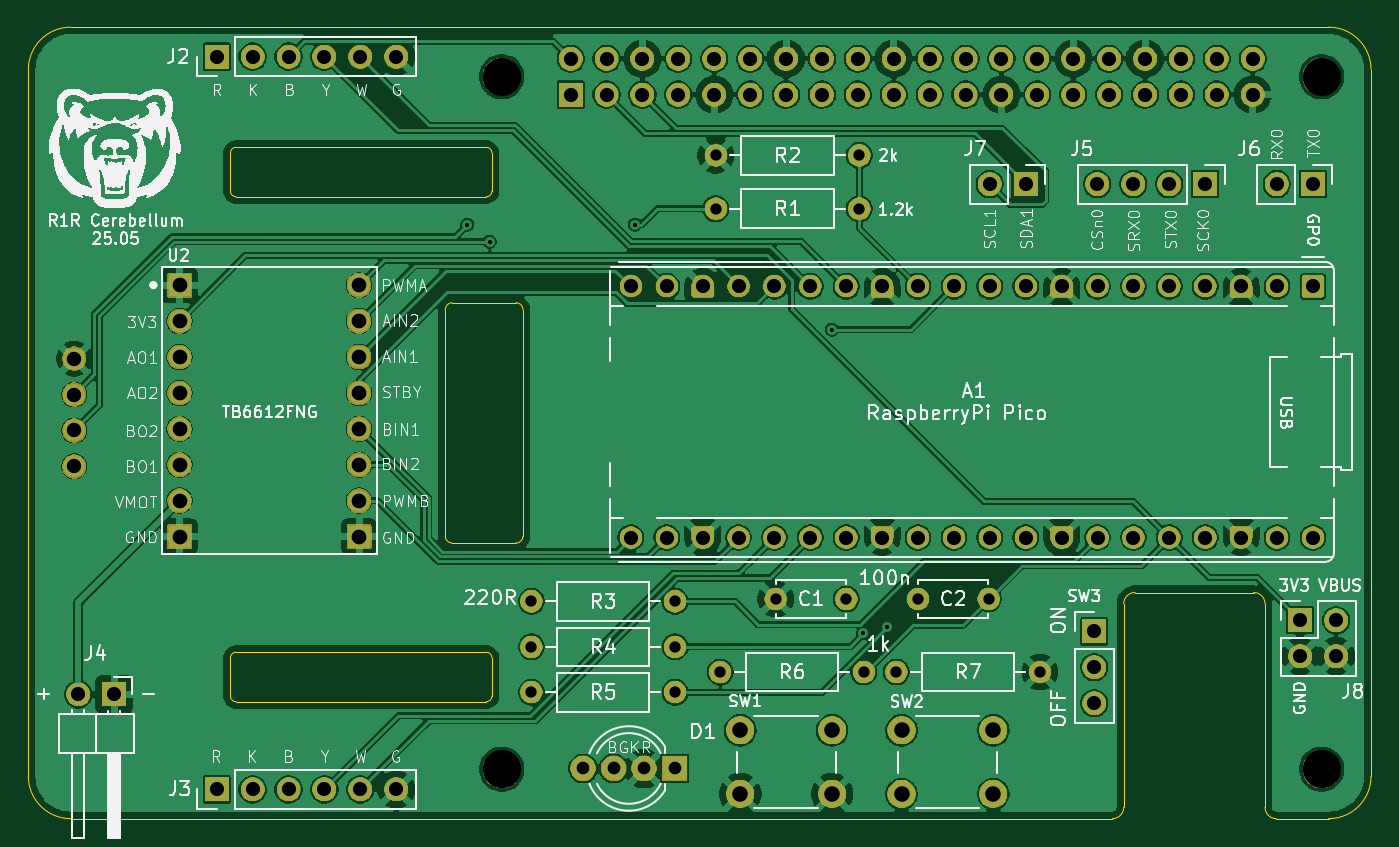
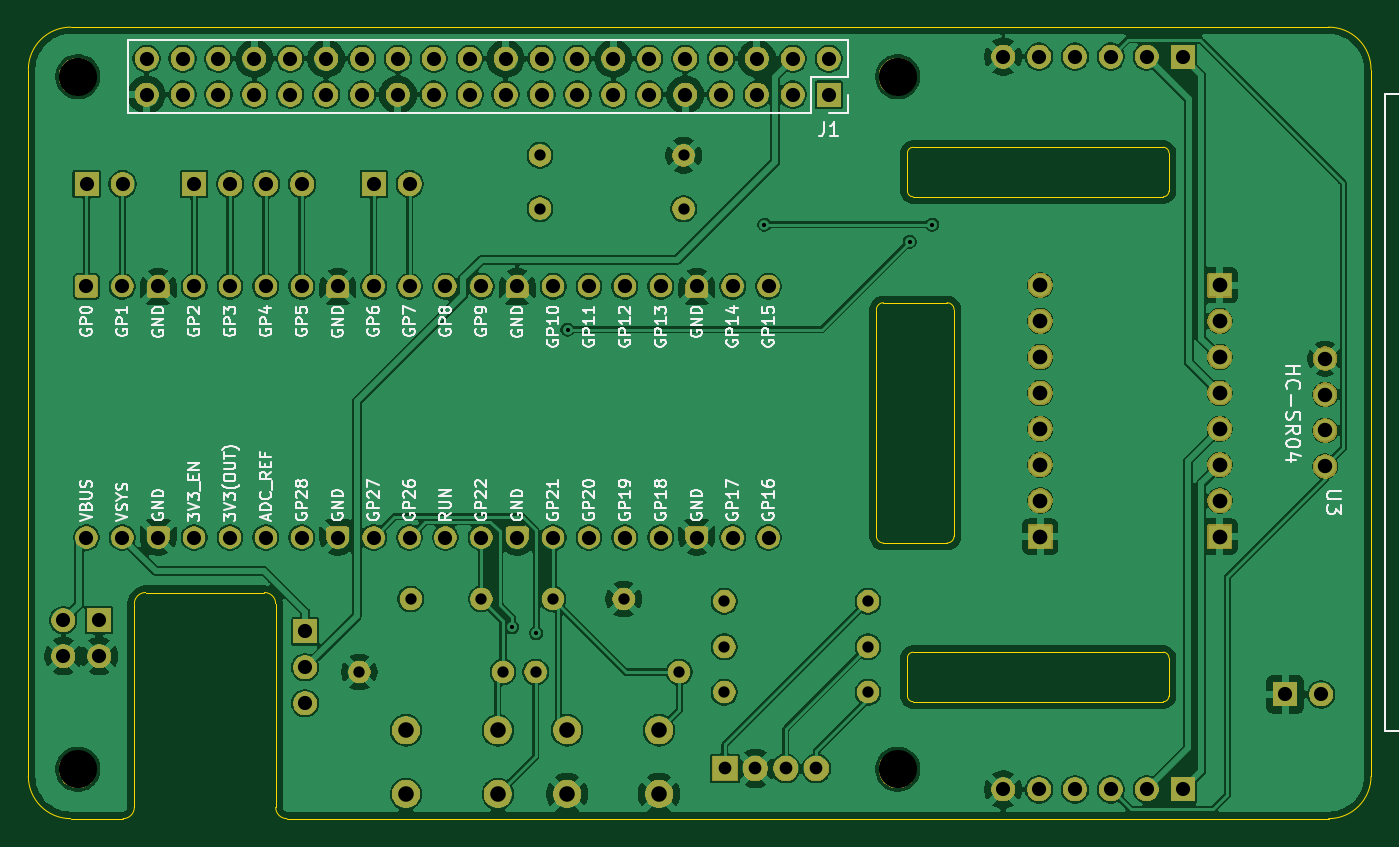
Circuit board: 11 layer files. Board 95.0 x 56.0 mm.
- bottom_copper: cerebellum-B_Cu.gbl (286431 bytes)
- bottom_mask: cerebellum-B_Mask.gbs (146526 bytes)
- paste: cerebellum-B_Paste.gbp (503 bytes)
- bottom_silk: cerebellum-B_Silkscreen.gbo (236742 bytes)
- outline: cerebellum-Edge_Cuts.gm1 (3167 bytes)
- top_copper: cerebellum-F_Cu.gtl (284967 bytes)
- top_mask: cerebellum-F_Mask.gts (146526 bytes)
- paste: cerebellum-F_Paste.gtp (503 bytes)
- top_silk: cerebellum-F_Silkscreen.gto (298586 bytes)
- drill: cerebellum-NPTH.drl (399 bytes)
- drill: cerebellum-PTH.drl (3150 bytes)

=== bottom_copper: cerebellum-B_Cu.gbl (286431 bytes, source omitted) ===
=== bottom_mask: cerebellum-B_Mask.gbs (146526 bytes, source omitted) ===
=== paste: cerebellum-B_Paste.gbp ===
G04 #@! TF.GenerationSoftware,KiCad,Pcbnew,9.0.2-1.fc42*
G04 #@! TF.CreationDate,2025-05-23T23:53:53-05:00*
G04 #@! TF.ProjectId,cerebellum,63657265-6265-46c6-9c75-6d2e6b696361,rev?*
G04 #@! TF.SameCoordinates,Original*
G04 #@! TF.FileFunction,Paste,Bot*
G04 #@! TF.FilePolarity,Positive*
%FSLAX46Y46*%
G04 Gerber Fmt 4.6, Leading zero omitted, Abs format (unit mm)*
G04 Created by KiCad (PCBNEW 9.0.2-1.fc42) date 2025-05-23 23:53:53*
%MOMM*%
%LPD*%
G01*
G04 APERTURE LIST*
G04 APERTURE END LIST*
M02*

=== bottom_silk: cerebellum-B_Silkscreen.gbo (236742 bytes, source omitted) ===
=== outline: cerebellum-Edge_Cuts.gm1 ===
G04 #@! TF.GenerationSoftware,KiCad,Pcbnew,9.0.2-1.fc42*
G04 #@! TF.CreationDate,2025-05-23T23:53:53-05:00*
G04 #@! TF.ProjectId,cerebellum,63657265-6265-46c6-9c75-6d2e6b696361,rev?*
G04 #@! TF.SameCoordinates,Original*
G04 #@! TF.FileFunction,Profile,NP*
%FSLAX46Y46*%
G04 Gerber Fmt 4.6, Leading zero omitted, Abs format (unit mm)*
G04 Created by KiCad (PCBNEW 9.0.2-1.fc42) date 2025-05-23 23:53:53*
%MOMM*%
%LPD*%
G01*
G04 APERTURE LIST*
G04 #@! TA.AperFunction,Profile*
%ADD10C,0.100000*%
G04 #@! TD*
G04 #@! TA.AperFunction,Profile*
%ADD11C,0.050000*%
G04 #@! TD*
G04 APERTURE END LIST*
D10*
X158300000Y-100000000D02*
G75*
G02*
X157500000Y-99200000I0J800000D01*
G01*
D11*
X84300000Y-88625000D02*
G75*
G02*
X84700000Y-88225000I400000J0D01*
G01*
X102400000Y-91725000D02*
X84700000Y-91725000D01*
X84700000Y-88225000D02*
X102400000Y-88225000D01*
D10*
X162000000Y-44000000D02*
G75*
G02*
X165000000Y-47000000I0J-3000000D01*
G01*
X165000000Y-97000000D02*
X165000000Y-47000000D01*
X146700000Y-100000000D02*
X73000000Y-100000000D01*
X156700000Y-84000000D02*
G75*
G02*
X157500000Y-84800000I0J-800000D01*
G01*
X147500000Y-99200000D02*
G75*
G02*
X146700000Y-100000000I-800000J0D01*
G01*
X70000000Y-47000000D02*
X70000000Y-97000000D01*
D11*
X102800000Y-91325000D02*
G75*
G02*
X102400000Y-91725000I-400000J0D01*
G01*
X102800000Y-52900000D02*
X102800000Y-55600000D01*
D10*
X100000000Y-80500000D02*
G75*
G02*
X99500000Y-80000000I0J500000D01*
G01*
X147500000Y-84800000D02*
X147500000Y-99200000D01*
X99500000Y-64000000D02*
X99500000Y-80000000D01*
D11*
X84300000Y-55600000D02*
X84300000Y-52900000D01*
X102400000Y-88225000D02*
G75*
G02*
X102800000Y-88625000I0J-400000D01*
G01*
D10*
X162000000Y-100000000D02*
X158300000Y-100000000D01*
X157500000Y-99200000D02*
X157500000Y-84800000D01*
X104500000Y-80500000D02*
X100000000Y-80500000D01*
D11*
X84700000Y-56000000D02*
G75*
G02*
X84300000Y-55600000I0J400000D01*
G01*
X102800000Y-88625000D02*
X102800000Y-91325000D01*
D10*
X70000000Y-47000000D02*
G75*
G02*
X73000000Y-44000000I3000000J0D01*
G01*
D11*
X84700000Y-91725000D02*
G75*
G02*
X84300000Y-91325000I0J400000D01*
G01*
D10*
X165000000Y-97000000D02*
G75*
G02*
X162000000Y-100000000I-3000000J0D01*
G01*
X105000000Y-64000000D02*
X105000000Y-80000000D01*
X99500000Y-64000000D02*
G75*
G02*
X100000000Y-63500000I500000J0D01*
G01*
X147500000Y-84800000D02*
G75*
G02*
X148300000Y-84000000I800000J0D01*
G01*
X73000000Y-100000000D02*
G75*
G02*
X70000000Y-97000000I0J3000000D01*
G01*
D11*
X102400000Y-52500000D02*
G75*
G02*
X102800000Y-52900000I0J-400000D01*
G01*
X84300000Y-52900000D02*
G75*
G02*
X84700000Y-52500000I400000J0D01*
G01*
D10*
X100000000Y-63500000D02*
X104500000Y-63500000D01*
D11*
X84300000Y-91325000D02*
X84300000Y-88625000D01*
D10*
X156700000Y-84000000D02*
X148300000Y-84000000D01*
X105000000Y-80000000D02*
G75*
G02*
X104500000Y-80500000I-500000J0D01*
G01*
D11*
X102400000Y-56000000D02*
X84700000Y-56000000D01*
X84700000Y-52500000D02*
X102400000Y-52500000D01*
D10*
X104500000Y-63500000D02*
G75*
G02*
X105000000Y-64000000I0J-500000D01*
G01*
D11*
X102800000Y-55600000D02*
G75*
G02*
X102400000Y-56000000I-400000J0D01*
G01*
D10*
X162000000Y-44000000D02*
X73000000Y-44000000D01*
M02*

=== top_copper: cerebellum-F_Cu.gtl (284967 bytes, source omitted) ===
=== top_mask: cerebellum-F_Mask.gts (146526 bytes, source omitted) ===
=== paste: cerebellum-F_Paste.gtp ===
G04 #@! TF.GenerationSoftware,KiCad,Pcbnew,9.0.2-1.fc42*
G04 #@! TF.CreationDate,2025-05-23T23:53:52-05:00*
G04 #@! TF.ProjectId,cerebellum,63657265-6265-46c6-9c75-6d2e6b696361,rev?*
G04 #@! TF.SameCoordinates,Original*
G04 #@! TF.FileFunction,Paste,Top*
G04 #@! TF.FilePolarity,Positive*
%FSLAX46Y46*%
G04 Gerber Fmt 4.6, Leading zero omitted, Abs format (unit mm)*
G04 Created by KiCad (PCBNEW 9.0.2-1.fc42) date 2025-05-23 23:53:52*
%MOMM*%
%LPD*%
G01*
G04 APERTURE LIST*
G04 APERTURE END LIST*
M02*

=== top_silk: cerebellum-F_Silkscreen.gto (298586 bytes, source omitted) ===
=== drill: cerebellum-NPTH.drl ===
M48
; DRILL file {KiCad 9.0.2-1.fc42} date 2025-05-23T23:54:00-0500
; FORMAT={-:-/ absolute / metric / decimal}
; #@! TF.CreationDate,2025-05-23T23:54:00-05:00
; #@! TF.GenerationSoftware,Kicad,Pcbnew,9.0.2-1.fc42
; #@! TF.FileFunction,NonPlated,1,4,NPTH
FMAT,2
METRIC
; #@! TA.AperFunction,NonPlated,NPTH,ComponentDrill
T1C2.700
%
G90
G05
T1
X103.5Y-47.5
X103.5Y-96.5
X161.5Y-47.5
X161.5Y-96.5
M30

=== drill: cerebellum-PTH.drl ===
M48
; DRILL file {KiCad 9.0.2-1.fc42} date 2025-05-23T23:54:00-0500
; FORMAT={-:-/ absolute / metric / decimal}
; #@! TF.CreationDate,2025-05-23T23:54:00-05:00
; #@! TF.GenerationSoftware,Kicad,Pcbnew,9.0.2-1.fc42
; #@! TF.FileFunction,Plated,1,4,PTH
FMAT,2
METRIC
; #@! TA.AperFunction,Plated,PTH,ViaDrill
T1C0.300
; #@! TA.AperFunction,Plated,PTH,ComponentDrill
T2C0.800
; #@! TA.AperFunction,Plated,PTH,ComponentDrill
T3C0.900
; #@! TA.AperFunction,Plated,PTH,ComponentDrill
T4C1.000
; #@! TA.AperFunction,Plated,PTH,ComponentDrill
T5C1.020
; #@! TA.AperFunction,Plated,PTH,ComponentDrill
T6C1.040
; #@! TA.AperFunction,Plated,PTH,ComponentDrill
T7C1.100
%
G90
G05
T1
X101.05Y-57.975
X102.65Y-59.175
X112.925Y-57.975
X126.85Y-65.4
X129.075Y-86.875
X130.775Y-86.45
T2
X105.595Y-84.62
X105.595Y-87.85
X105.595Y-91.05
X115.755Y-84.62
X115.755Y-87.85
X115.755Y-91.05
X118.64Y-53.07
X118.64Y-56.84
X118.95Y-89.625
X122.875Y-84.46
X127.875Y-84.46
X128.8Y-53.07
X128.8Y-56.84
X129.11Y-89.625
X131.415Y-89.625
X132.94Y-84.46
X137.94Y-84.46
X141.575Y-89.625
T3
X109.248Y-96.45
X111.407Y-96.45
X113.566Y-96.45
X115.725Y-96.45
T4
X73.535Y-91.215
X76.075Y-91.215
X83.33Y-46.08
X83.33Y-97.93
X85.87Y-46.08
X85.87Y-97.93
X88.41Y-46.08
X88.41Y-97.93
X90.95Y-46.08
X90.95Y-97.93
X93.49Y-46.08
X93.49Y-97.93
X96.03Y-46.08
X96.03Y-97.93
X108.37Y-46.23
X108.37Y-48.77
X110.91Y-46.23
X110.91Y-48.77
X112.63Y-62.33
X112.63Y-80.11
X113.45Y-46.23
X113.45Y-48.77
X115.17Y-62.33
X115.17Y-80.11
X115.99Y-46.23
X115.99Y-48.77
X117.71Y-62.33
X117.71Y-80.11
X118.53Y-46.23
X118.53Y-48.77
X120.25Y-62.33
X120.25Y-80.11
X121.07Y-46.23
X121.07Y-48.77
X122.79Y-62.33
X122.79Y-80.11
X123.61Y-46.23
X123.61Y-48.77
X125.33Y-62.33
X125.33Y-80.11
X126.15Y-46.23
X126.15Y-48.77
X127.87Y-62.33
X127.87Y-80.11
X128.69Y-46.23
X128.69Y-48.77
X130.41Y-62.33
X130.41Y-80.11
X131.23Y-46.23
X131.23Y-48.77
X132.95Y-62.33
X132.95Y-80.11
X133.77Y-46.23
X133.77Y-48.77
X135.49Y-62.33
X135.49Y-80.11
X136.31Y-46.23
X136.31Y-48.77
X138.015Y-55.1
X138.03Y-62.33
X138.03Y-80.11
X138.85Y-46.23
X138.85Y-48.77
X140.555Y-55.1
X140.57Y-62.33
X140.57Y-80.11
X141.39Y-46.23
X141.39Y-48.77
X143.11Y-62.33
X143.11Y-80.11
X143.93Y-46.23
X143.93Y-48.77
X145.42Y-86.75
X145.42Y-89.29
X145.42Y-91.83
X145.635Y-55.1
X145.65Y-62.33
X145.65Y-80.11
X146.47Y-46.23
X146.47Y-48.77
X148.175Y-55.1
X148.19Y-62.33
X148.19Y-80.11
X149.01Y-46.23
X149.01Y-48.77
X150.715Y-55.1
X150.73Y-62.33
X150.73Y-80.11
X151.55Y-46.23
X151.55Y-48.77
X153.255Y-55.1
X153.27Y-62.33
X153.27Y-80.11
X154.09Y-46.23
X154.09Y-48.77
X155.81Y-62.33
X155.81Y-80.11
X156.63Y-46.23
X156.63Y-48.77
X158.335Y-55.1
X158.35Y-62.33
X158.35Y-80.11
X159.985Y-85.96
X159.985Y-88.5
X160.875Y-55.1
X160.89Y-62.33
X160.89Y-80.11
X162.525Y-85.96
X162.525Y-88.5
T5
X73.25Y-67.455
X73.25Y-69.995
X73.25Y-72.535
X73.25Y-75.075
T6
X80.7Y-62.26
X80.7Y-64.8
X80.7Y-67.34
X80.7Y-69.88
X80.7Y-72.42
X80.7Y-74.96
X80.7Y-77.5
X80.7Y-80.04
X93.4Y-62.26
X93.4Y-64.8
X93.4Y-67.34
X93.4Y-69.88
X93.4Y-72.42
X93.4Y-74.96
X93.4Y-77.5
X93.4Y-80.04
T7
X120.375Y-93.75
X120.375Y-98.25
X126.875Y-93.75
X126.875Y-98.25
X131.78Y-93.75
X131.78Y-98.25
X138.28Y-93.75
X138.28Y-98.25
M30

